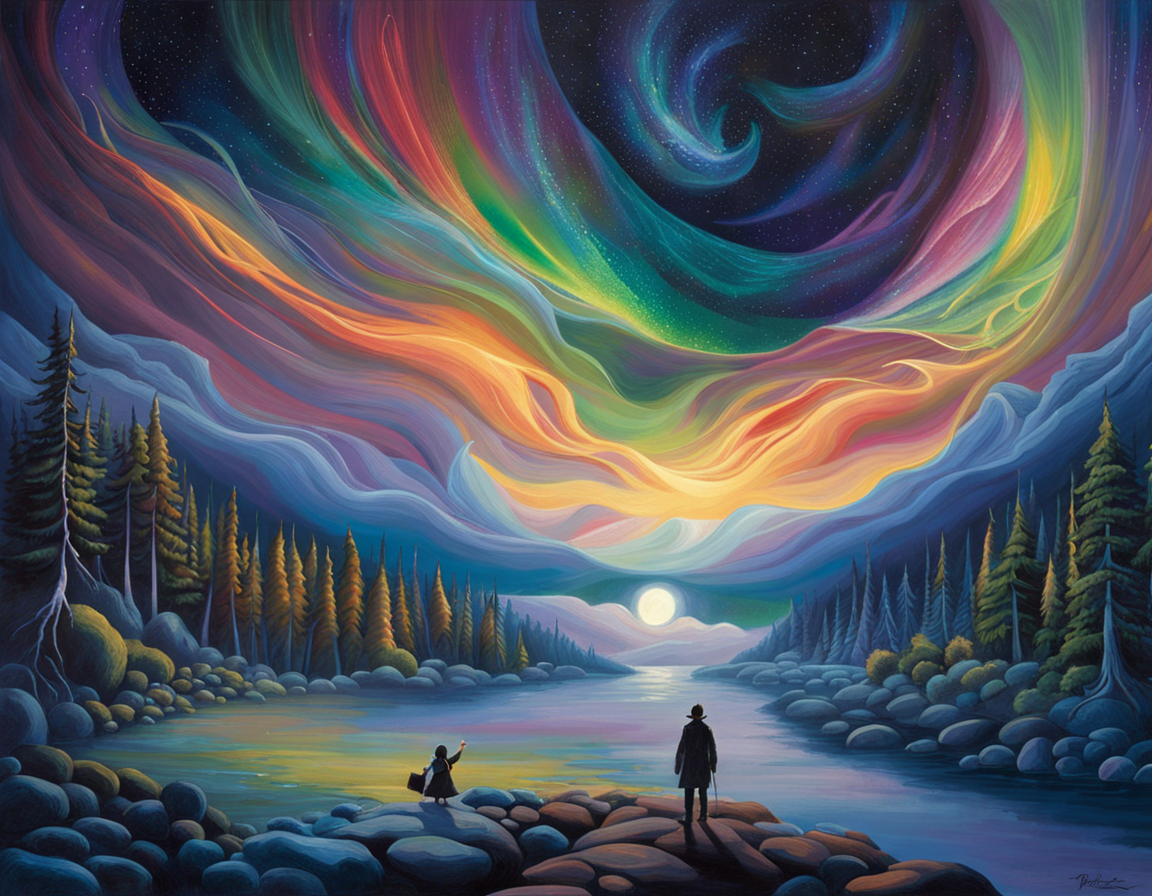
Generation parameters embedded in this image by ComfyUI (PNG 'prompt' text chunk: the API-format workflow graph, JSON):
{"4":{"inputs":{"ckpt_name":"sd_xl_base_0.9.safetensors"},"class_type":"CheckpointLoaderSimple"},"5":{"inputs":{"width":1152,"height":896,"batch_size":2},"class_type":"EmptyLatentImage"},"6":{"inputs":{"text":"Celestial symphony, a mesmerizing display of the Northern Lights dancing across the night sky, vibrant ribbons of color swirling and intertwining, ethereal and captivating, painting the darkness with a palette of cosmic hues. Stars twinkle in the backdrop, adding to the enchantment of the scene. A celestial orchestra of light and wonder, a spectacle that awakens a sense of awe and connection to the vastness of the universe. A cover-worthy depiction of nature's celestial masterpiece.","clip":["4",1]},"class_type":"CLIPTextEncode"},"7":{"inputs":{"text":"text, watermark","clip":["4",1]},"class_type":"CLIPTextEncode"},"8":{"inputs":{"samples":["13",0],"vae":["20",0]},"class_type":"VAEDecode"},"13":{"inputs":{"add_noise":"enable","noise_seed":624901830514524,"steps":100,"cfg":7.0,"sampler_name":"dpmpp_2m","scheduler":"karras","start_at_step":0,"end_at_step":50,"return_with_leftover_noise":"enable","model":["4",0],"positive":["6",0],"negative":["7",0],"latent_image":["5",0]},"class_type":"KSamplerAdvanced"},"14":{"inputs":{"add_noise":"disable","noise_seed":0,"steps":100,"cfg":7.0,"sampler_name":"dpmpp_2m","scheduler":"karras","start_at_step":50,"end_at_step":100,"return_with_leftover_noise":"disable","model":["15",0],"positive":["16",0],"negative":["17",0],"latent_image":["13",0]},"class_type":"KSamplerAdvanced"},"15":{"inputs":{"ckpt_name":"sd_xl_refiner_0.9.safetensors"},"class_type":"CheckpointLoaderSimple"},"16":{"inputs":{"text":"Celestial symphony, a mesmerizing display of the Northern Lights dancing across the night sky, vibrant ribbons of color swirling and intertwining, ethereal and captivating, painting the darkness with a palette of cosmic hues. Stars twinkle in the backdrop, adding to the enchantment of the scene. A celestial orchestra of light and wonder, a spectacle that awakens a sense of awe and connection to the vastness of the universe. A cover-worthy depiction of nature's celestial masterpiece.","clip":["15",1]},"class_type":"CLIPTextEncode"},"17":{"inputs":{"text":"text, watermark","clip":["15",1]},"class_type":"CLIPTextEncode"},"18":{"inputs":{"samples":["14",0],"vae":["20",0]},"class_type":"VAEDecode"},"19":{"inputs":{"filename_prefix":"ComfyUI","images":["18",0]},"class_type":"SaveImage"},"20":{"inputs":{"vae_name":"sdxl_vae.safetensors"},"class_type":"VAELoader"}}